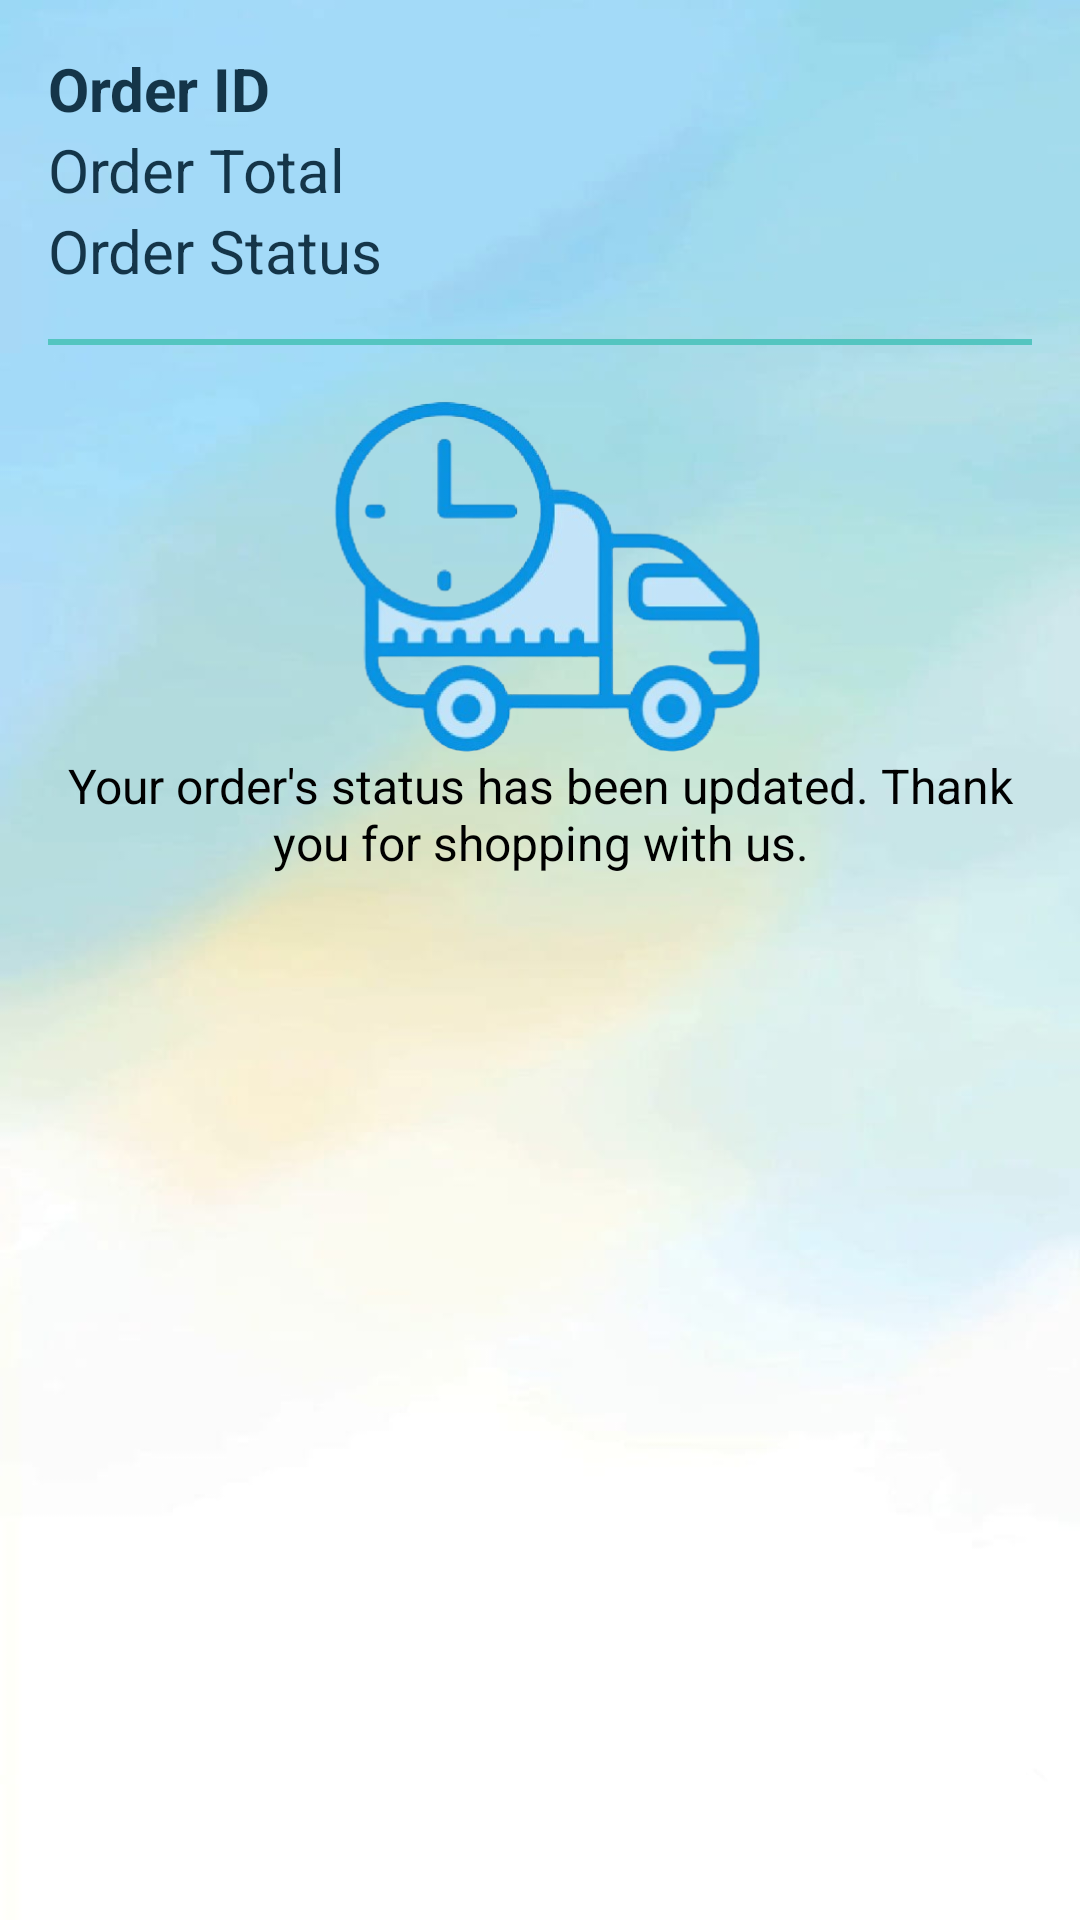

Layout XML and referenced resources for this Android screen:
<!-- AndroidManifest.xml: application theme Theme.ZenKart -->
<!-- res/layout/activity_order_details.xml -->
<?xml version="1.0" encoding="utf-8"?>
<layout xmlns:tools="http://schemas.android.com/tools"
    xmlns:app="http://schemas.android.com/apk/res-auto"
    xmlns:android="http://schemas.android.com/apk/res/android">


    <androidx.constraintlayout.widget.ConstraintLayout
        android:layout_width="match_parent"
        android:layout_height="match_parent"
        android:padding="16dp"
        android:background="@drawable/ic_bg">

        
        <TextView
            android:id="@+id/orderIdTextView"
            android:layout_width="wrap_content"
            android:layout_height="wrap_content"
            android:layout_marginBottom="8dp"
            android:text="Order ID"
            android:textSize="20sp"
            android:textColor="@color/colorPrimary"
            android:textStyle="bold"
            app:layout_constraintStart_toStartOf="parent"
            app:layout_constraintTop_toTopOf="parent" />

        
        <TextView
            android:id="@+id/orderTotalTextView"
            android:layout_width="wrap_content"
            android:layout_height="wrap_content"
            android:layout_marginBottom="8dp"
            android:text="Order Total"
            android:textSize="20sp"
            android:textColor="@color/colorPrimary"
            app:layout_constraintStart_toStartOf="parent"
            app:layout_constraintTop_toBottomOf="@id/orderIdTextView" />

        
        <TextView
            android:id="@+id/orderStatusTextView"
            android:layout_width="wrap_content"
            android:layout_height="wrap_content"
            android:layout_marginBottom="16dp"
            android:text="Order Status"
            android:textSize="20sp"
            android:textColor="@color/colorPrimary"
            app:layout_constraintStart_toStartOf="parent"
            app:layout_constraintTop_toBottomOf="@id/orderTotalTextView" />

        
        <View
            android:id="@+id/divider"
            android:layout_width="0dp"
            android:layout_height="2dp"
            android:background="@color/colorAccent"
            app:layout_constraintTop_toBottomOf="@id/orderStatusTextView"
            app:layout_constraintStart_toStartOf="parent"
            app:layout_constraintEnd_toEndOf="parent"
            android:layout_marginTop="16dp"/>

        
        <ImageView
            android:id="@+id/productImageView"
            android:layout_width="170dp"
            android:layout_height="120dp"
            android:layout_marginTop="16dp"
            android:layout_marginBottom="16dp"
            android:contentDescription="Product Image"
            android:src="@drawable/order_placeholder"
            android:scaleType="centerCrop"
            app:layout_constraintTop_toBottomOf="@id/divider"
            app:layout_constraintStart_toStartOf="parent"
            app:layout_constraintEnd_toEndOf="parent" />

        
        <TextView
            android:id="@+id/orderDetailsTextView"
            android:layout_width="wrap_content"
            android:layout_height="wrap_content"
            android:text="Your order's status has been updated. Thank you for shopping with us."
            android:textSize="16sp"
            android:textColor="@android:color/black"
            android:layout_marginBottom="16dp"
            app:layout_constraintTop_toBottomOf="@id/productImageView"
            app:layout_constraintStart_toStartOf="parent"
            app:layout_constraintEnd_toEndOf="parent"
            android:gravity="center" />

        
        <androidx.appcompat.widget.AppCompatButton
            android:id="@+id/cancelOrderButton"
            android:layout_width="wrap_content"
            android:layout_height="wrap_content"
            android:layout_marginTop="16dp"
            android:backgroundTint="@color/colorAccent"
            android:text="Cancel Order"
            android:textColor="@android:color/white"
            android:textSize="16sp"
            android:visibility="gone"
            app:layout_constraintBottom_toBottomOf="parent"
            app:layout_constraintStart_toStartOf="parent"
            app:layout_constraintEnd_toEndOf="parent" />

    </androidx.constraintlayout.widget.ConstraintLayout>
</layout>
<!-- resources referenced by this layout -->
<resources>
  <color name="colorAccent">#54C5C0</color>
  <color name="colorPrimary">#143549</color>
  <!-- drawable ic_bg: jpg bitmap (drawable, 17900 bytes) -->
  <!-- drawable order_placeholder: png bitmap (drawable, 132089 bytes) -->
  <style name="Theme.ZenKart" parent="Theme.MaterialComponents.DayNight.NoActionBar">
          
          <item name="colorPrimary">@color/purple_500</item>
          <item name="colorPrimaryVariant">@color/purple_700</item>
          <item name="colorOnPrimary">@color/white</item>
          
          <item name="colorSecondary">@color/teal_200</item>
          <item name="colorSecondaryVariant">@color/teal_700</item>
          <item name="colorOnSecondary">@color/black</item>
          
          <item name="android:statusBarColor">?attr/colorPrimaryVariant</item>
          
      </style>
  <color name="purple_500">#FF6200EE</color>
  <color name="purple_700">#FF3700B3</color>
  <color name="white">#FFFFFFFF</color>
  <color name="teal_200">#FF03DAC5</color>
  <color name="teal_700">#FF018786</color>
  <color name="black">#FF000000</color>
</resources>
